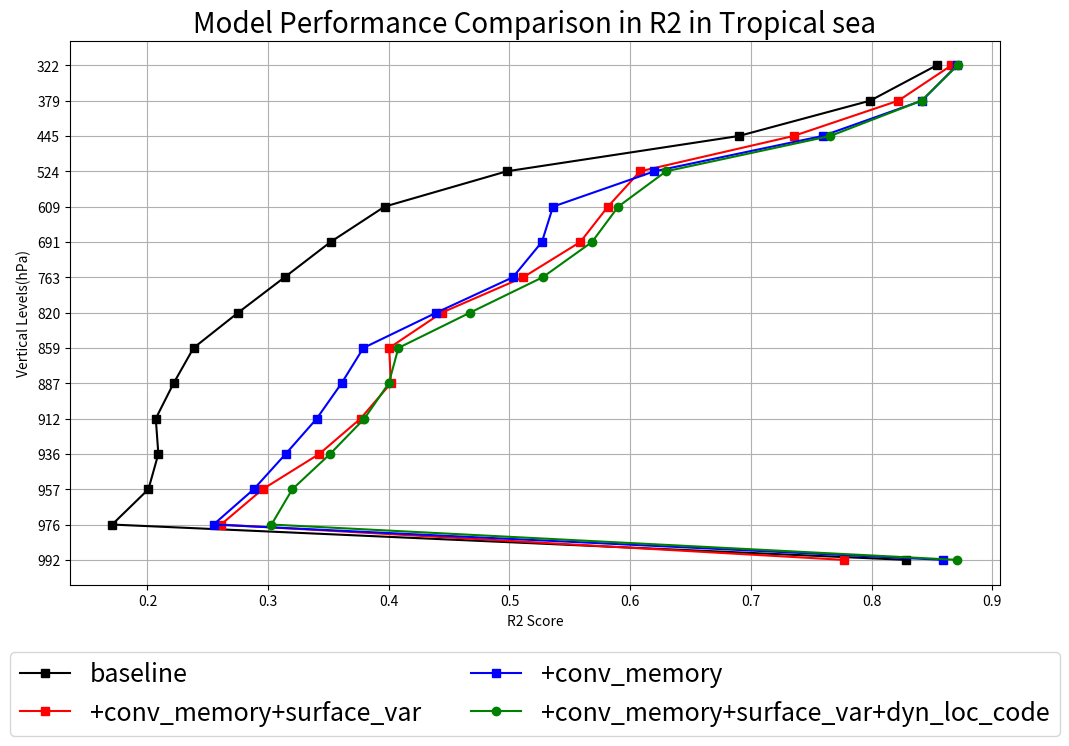

Source code (Python):
# Correcting the mistake and completing the plotting code
import matplotlib.pyplot as plt
import numpy as np

# Redefine corrected data arrays
vae = np.clip(np.array([
        -3.1249027e+09, -3.7900416e+09, -3.9859415e+09, -3.6078623e+09,
       -1.3304130e+06, -2.4240756e+04, -3.5202496e+04, -1.3180573e+04,
       -2.8374558e+03, -1.3534779e+02, -1.5102522e+01, -1.2219610e+00,
        4.3918490e-01,  7.7783769e-01,  8.6450982e-01,  8.7153208e-01,
        8.4126341e-01,  7.6743490e-01,  6.3867813e-01,  5.9387505e-01,
        5.6430012e-01,  5.2226579e-01,  4.6024007e-01,  3.9883733e-01,
        3.9218163e-01,  3.6964035e-01,  3.3737671e-01,  3.0230790e-01,
        2.6814371e-01,  8.6241966e-01
        ]), 0, None)
vae2 = np.clip(np.array([
    -6345001471.0, -5291757055.0, -6698493439.0, -5279126015.0, -1960908.0, -53560.1015625, -74315.40625, -24320.84375, -4901.4677734375, -227.17642211914062, -28.663040161132812, -3.55326509475708, 0.306959331035614, 0.7503455579280853, 0.8558209836483002, 0.8675978928804398, 0.8360065519809723, 0.7626407444477081, 0.6311846375465393, 0.5898924767971039, 0.5617302656173706, 0.5190105736255646, 0.45746487379074097, 0.39500755071640015,
     0.38991063833236694, 0.3660348057746887, 0.3334808349609375, 0.2957952618598938, 0.26530563831329346, 0.8612581491470337
        ]), 0, None)
vae3 = np.clip(np.array([
    -4102708223.0, -8288612351.0, -5147003903.0, -3017159679.0, -1242015.75, -89989.4140625, -44761.078125, -7914.76416015625, -2055.23095703125, -247.1801300048828, -55.3932991027832, -7.715486526489258, 0.15629667043685913, 0.6802619993686676, 0.8603336662054062, 0.8692215383052826, 0.8392845839262009, 0.7613729238510132, 0.639368325471878, 0.5974142253398895, 0.5677550435066223, 0.5250748991966248, 0.46363145112991333, 0.40032362937927246, 0.3959559202194214, 0.3765466809272766, 0.3470984101295471, 0.30732274055480957, 0.2802584171295166, 0.8653845340013504
        ]), 0, None)
vae4 = np.clip(np.array([
    -6.5856824e+09, -1.0445122e+10, -8.7190323e+09, -5.9262756e+09,
           -2.1199298e+06, -1.3555727e+05, -7.9564273e+04, -1.8944281e+04,                                                                                                                                                                             -5.4265591e+03, -4.2839963e+02, -7.5732689e+01, -1.1300330e+01,                                                                                                                                                                             -1.8725801e-01,  6.3142508e-01,  8.4788197e-01,  8.6635834e-01,
                   8.3697402e-01,  7.6780897e-01,  6.3740325e-01,  5.9579509e-01,                                                                                                                                                                              5.7074583e-01,  5.2309948e-01,  4.6744019e-01,  4.0528643e-01,                                                                                                                                                                              4.0140384e-01,  3.8361824e-01,  3.5819829e-01,  3.2691890e-01,
                           2.8557515e-01,  8.7053394e-01
        ]), 0, None)
vae4_rlvl = np.clip(np.array([
    -1.3661034e+10, -6.2434847e+09, -5.9251830e+09, -1.6064221e+10,                                                                                     -4.9316695e+06, -1.3633391e+05, -1.8388336e+05, -6.2430680e+04,                                                                                                                 -1.1577833e+04, -6.3929266e+02, -6.7718491e+01, -3.4369864e+00,                                                                                                                 -5.8373320e-01,  7.7004087e-01,  8.3272010e-01,  8.7133670e-01,
            8.4149802e-01,  7.6582968e-01,  6.2975061e-01,  5.9012377e-01,                                                                                                                  5.6840050e-01,  5.2748263e-01,  4.6737397e-01,  4.0793025e-01,                                                                                                                  3.9996880e-01,  3.7976867e-01,  3.5136503e-01,  3.2005471e-01,                                                                                                                  3.0274826e-01,  8.7079465e-01
        ]), 0, None)
baseline2 = np.clip(np.array([
    -1721749631.0, -5942642175.0, -3165595391.0, -968680511.0, -386818.3125, -30715.681640625, -9084.2216796875, -5644.37451171875, -426.4756164550781, -154.80465698242188, -11.445656776428223, -0.9725627899169922, 0.56186842918396, 0.773478776216507, 0.8613082617521286, 0.873054638504982, 0.8454085737466812, 0.7716960310935974, 0.6429117918014526, 0.595575600862503, 0.5616441965103149, 0.5148583352565765, 0.45712631940841675, 0.3925902843475342, 0.3841397166252136, 0.3641294240951538, 0.33512550592422485, 0.30051273107528687, 0.2636236548423767, 0.8652291595935822
]), 0, None)
baseline2 = np.clip(np.array([
    -56.73179398, -14.99547361, -12.27629356, -88.15880465,
           -21.42692222, -20.09542764, -15.18650373,  -4.61196149,
                   -5.10279296,  -8.7545838 ,  -0.49138004,   0.47758235,
                            0.72183078,   0.80438312,   0.86586024,   0.86626945,
                                     0.82229827,   0.73537285,   0.60820037,   0.5815515 ,
                                              0.55871302,   0.51136569,   0.44400158,   0.40031274,
                                                       0.40171631,   0.37658428,   0.34243339,   0.29544911,
                                                                0.26090477,   0.77701724
]), 0, None)

baseline = np.clip(np.array([
        -9.11337262e+02, -5.87461330e+02, -4.61042401e+02, -6.34179727e+02,
       -7.05795401e+02, -6.80925287e+02, -7.88575229e+02, -6.33845921e+02,
       -1.06208910e+03, -1.11295278e+02, -1.02076889e+01, -1.60941618e+00,
        3.29059492e-01,  7.89099522e-01,  8.66488021e-01,  8.70784757e-01,
        8.41833581e-01,  7.59425736e-01,  6.20061910e-01,  5.36057582e-01,
        5.26867770e-01,  5.02777583e-01,  4.39490880e-01,  3.78927114e-01,
        3.60839539e-01,  3.40288309e-01,  3.14552167e-01,  2.88077345e-01,
        2.54748602e-01,  8.59519018e-01
]), 0, None)
baseline_ts0 = np.clip(np.array([
-0.37955928, -1.798321  , -0.17943716, -0.7491019 , -1.4805391 ,
        0.19264448, -2.9837058 , -2.1053593 ,  0.11707342, -0.5347707 ,
       -2.446908  ,  0.19584101,  0.61183727,  0.7683182 ,  0.8528384 ,
        0.85396075,  0.79894376,  0.6900877 ,  0.4977541 ,  0.3964979 ,
        0.35174352,  0.31363708,  0.2751677 ,  0.23819971,  0.22165453,
        0.2068829 ,  0.20901376,  0.20079958,  0.17073125,  0.82894725
]), 0, None)

vertical_levels = np.arange(1, 31)
vertical_levels_ticks = np.array([
    3.64346569,   7.59481965,  14.35663225,  24.61222,     38.26829977,
      54.59547974,  72.01245055,  87.82123029, 103.31712663, 121.54724076,
       142.99403876, 168.22507977, 197.9080867,  232.82861896, 273.91081676,
        322.24190235, 379.10090387, 445.9925741,  524.68717471, 609.77869481,
         691.38943031, 763.40448111, 820.85836865, 859.53476653, 887.02024892,
          912.64454694, 936.19839847, 957.48547954, 976.32540739, 992.55609512]).astype(int)
vertical_levels_ticks = [str(v) for v in vertical_levels_ticks]

plt.figure(figsize=(12, 8))

baseline[baseline<0]=0
baseline2[baseline2<0]=0
plot_lvl = 15
plt.plot(baseline_ts0[plot_lvl:], vertical_levels[plot_lvl:], label="baseline", marker='s', color='black')  # Add VAE_train in blue
plt.plot(baseline2[plot_lvl:], vertical_levels[plot_lvl:], label="+conv_memory+surface_var", marker='s', color='red')  # Add VAE_train in blue
plt.plot(baseline[plot_lvl:], vertical_levels[plot_lvl:], label="+conv_memory", marker='s', color='blue')  # Add VAE_train in blue
#plt.plot(vae[plot_lvl:], vertical_levels[plot_lvl:], label="vae_pre50", marker='o', color='purple')  # Add VAE_train in blue
#plt.plot(vae2, vertical_levels, label="vae_loc_code2", marker='o', color='green')  # Add VAE_train in blue
#plt.plot(vae3, vertical_levels, label="vae_loc_code3", marker='o', color='orange')  # Add VAE_train in blue
#plt.plot(vae4[plot_lvl:], vertical_levels[plot_lvl:], label="vae_pre382", marker='o', color='black')  # Add VAE_train in blue
plt.plot(vae4_rlvl[plot_lvl:], vertical_levels[plot_lvl:], label="+conv_memory+surface_var+dyn_loc_code", marker='o', color='green')  # Add VAE_train in blue
plt.yticks(vertical_levels[plot_lvl:], vertical_levels_ticks[plot_lvl:])

plt.title("Model Performance Comparison in R2 in Tropical sea", size=20)
plt.ylabel("Vertical Levels(hPa)")
plt.xlabel("R2 Score")
plt.gca().invert_yaxis()  # Invert y-axis to have level 1 at the top
#plt.yticks(vertical_levels[plot_lvl:])
plt.legend(fontsize=18, loc="upper center", bbox_to_anchor=(0.5,-0.1), ncols=2)
plt.grid(True)
# plt.tight_layout()
# plt.tight_layout(rect=[0, 0.05, 1, 0.95])
plt.subplots_adjust(bottom=0.2)
plt.show()
